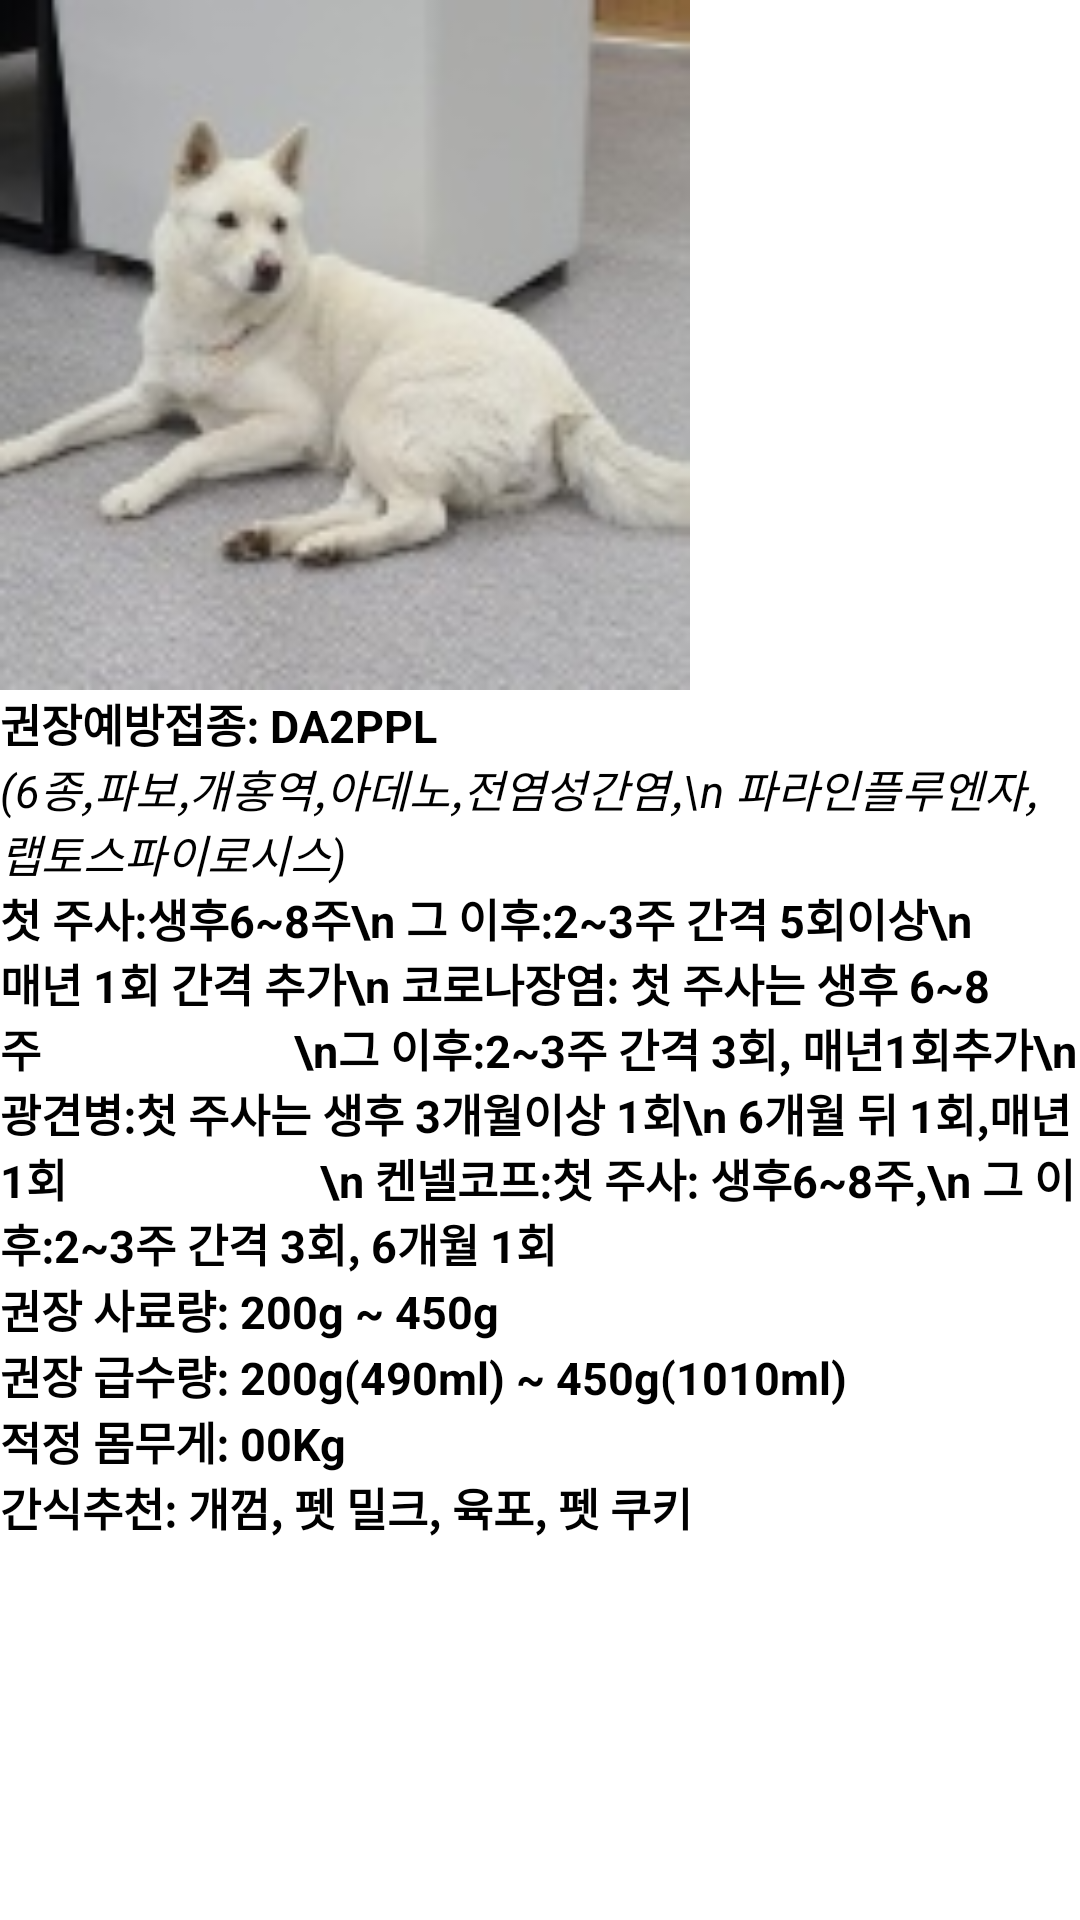

Android layout source for this screen:
<!-- AndroidManifest.xml: application theme Theme.PetRegisterApplication -->
<!-- res/layout/activity_sub_k.xml -->
<?xml version="1.0" encoding="utf-8"?>
<LinearLayout xmlns:android="http://schemas.android.com/apk/res/android"
    xmlns:app="http://schemas.android.com/apk/res-auto"
    xmlns:tools="http://schemas.android.com/tools"
    android:layout_width="match_parent"
    android:layout_height="match_parent"
    android:orientation="vertical"
    tools:context=".SubActivity_K">

    <LinearLayout
        android:layout_width="match_parent"
        android:layout_height="wrap_content"
        android:gravity="left">

        <ImageView
            android:layout_width="230dp"
            android:layout_height="230dp"
            android:src="@drawable/jindo_dog"/>

        <TextView
            android:id="@+id/tv_sub_k"
            android:layout_width="wrap_content"
            android:layout_height="wrap_content"
            android:textSize="20sp"
            android:textStyle="bold"
            android:textColor="@color/black"/>

    </LinearLayout>


    <TextView
        android:layout_width="wrap_content"
        android:layout_height="wrap_content"
        android:textSize="15sp"
        android:textStyle="bold"
        android:textColor="@color/black"
        android:text="권장예방접종: DA2PPL"/>

    <TextView
        android:layout_width="wrap_content"
        android:layout_height="wrap_content"
        android:textSize="15sp"
        android:textStyle="italic"
        android:textColor="@color/black"
        android:text="(6종,파보,개홍역,아데노,전염성간염,\n 파라인플루엔자, 랩토스파이로시스)"/>

    <TextView
        android:layout_width="wrap_content"
        android:layout_height="wrap_content"
        android:textSize="15sp"
        android:textStyle="bold"
        android:textColor="@color/black"
        android:text="첫 주사:생후6~8주\n 그 이후:2~3주 간격 5회이상\n 매년 1회 간격 추가\n 코로나장염: 첫 주사는 생후 6~8주
                      \n그 이후:2~3주 간격 3회, 매년1회추가\n 광견병:첫 주사는 생후 3개월이상 1회\n 6개월 뒤 1회,매년 1회
                      \n 켄넬코프:첫 주사: 생후6~8주,\n 그 이후:2~3주 간격 3회, 6개월 1회"/>

    <TextView
        android:layout_width="wrap_content"
        android:layout_height="wrap_content"
        android:textSize="15sp"
        android:textStyle="bold"
        android:textColor="@color/black"
        android:text="권장 사료량: 200g ~ 450g"/>

    <TextView
        android:layout_width="wrap_content"
        android:layout_height="wrap_content"
        android:textSize="15sp"
        android:textStyle="bold"
        android:textColor="@color/black"
        android:text="권장 급수량: 200g(490ml) ~ 450g(1010ml)"/>

    <TextView
        android:layout_width="wrap_content"
        android:layout_height="wrap_content"
        android:textSize="15sp"
        android:textStyle="bold"
        android:textColor="@color/black"
        android:text="적정 몸무게: 00Kg"/>

    <TextView
        android:layout_width="wrap_content"
        android:layout_height="wrap_content"
        android:textSize="15sp"
        android:textStyle="bold"
        android:textColor="@color/black"
        android:text="간식추천: 개껌, 펫 밀크, 육포, 펫 쿠키"/>

</LinearLayout>
<!-- resources referenced by this layout -->
<resources>
  <!-- drawable jindo_dog: png bitmap (drawable-v24, 32168 bytes) -->
  <style name="Theme.PetRegisterApplication" parent="Theme.MaterialComponents.DayNight.DarkActionBar">
          
          <item name="colorPrimary">@color/purple_500</item>
          <item name="colorPrimaryVariant">@color/purple_700</item>
          <item name="colorOnPrimary">@color/white</item>
          
          <item name="colorSecondary">@color/teal_200</item>
          <item name="colorSecondaryVariant">@color/teal_700</item>
          <item name="colorOnSecondary">@color/black</item>
          
          <item name="android:statusBarColor">?attr/colorPrimaryVariant</item>
          
      </style>
  <!-- not gathered from this repository: default colours our renderer supplied (Android Studio template values) -->
  <color name="purple_500">#FF6200EE</color>
  <color name="purple_700">#FF3700B3</color>
  <color name="teal_200">#FF03DAC5</color>
  <color name="teal_700">#FF018786</color>
  <color name="black">#FF000000</color>
  <color name="white">#FFFFFFFF</color>
</resources>
